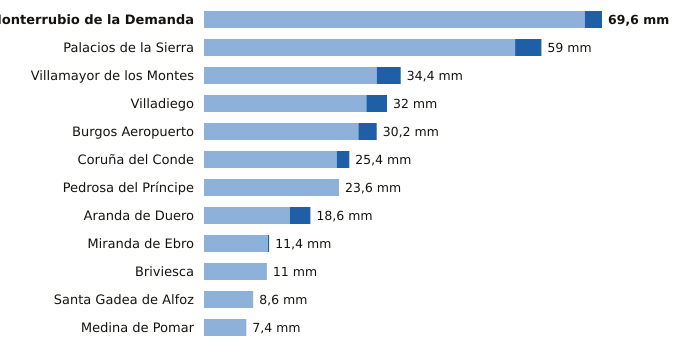

Source data for this figure (header and first rows):
estacion, provincia, indicativo, mm_6_dias_anteriores, mm_hoy, mm_7_dias, horas_de_hoy
Monterrubio de la Demanda, Burgos, 2302N, 66.6, 3.0, 69.6, 15
Palacios de la Sierra, Burgos, 2298, 54.4, 4.6, 59.0, 15
Villamayor de los Montes, Burgos, 2311Y, 30.2, 4.2, 34.4, 15
Villadiego, Burgos, 2285B, 28.4, 3.6, 32.0, 15
Burgos Aeropuerto, Burgos, 2331, 27.0, 3.2, 30.2, 15
Coruña del Conde, Burgos, 2106B, 23.2, 2.2, 25.4, 14
Pedrosa del Príncipe, Burgos, 2290Y, 23.6, 0.0, 23.6, 12
Aranda de Duero, Burgos, 2117D, 15.0, 3.6, 18.6, 15
Miranda de Ebro, Burgos, 9069C, 11.2, 0.2, 11.4, 14
Briviesca, Burgos, 9031C, 11.0, 0.0, 11.0, 12
Santa Gadea de Alfoz, Burgos, 9012E, 8.6, 0.0, 8.6, 11
Medina de Pomar, Burgos, 9051, 7.4, 0.0, 7.4, 15
